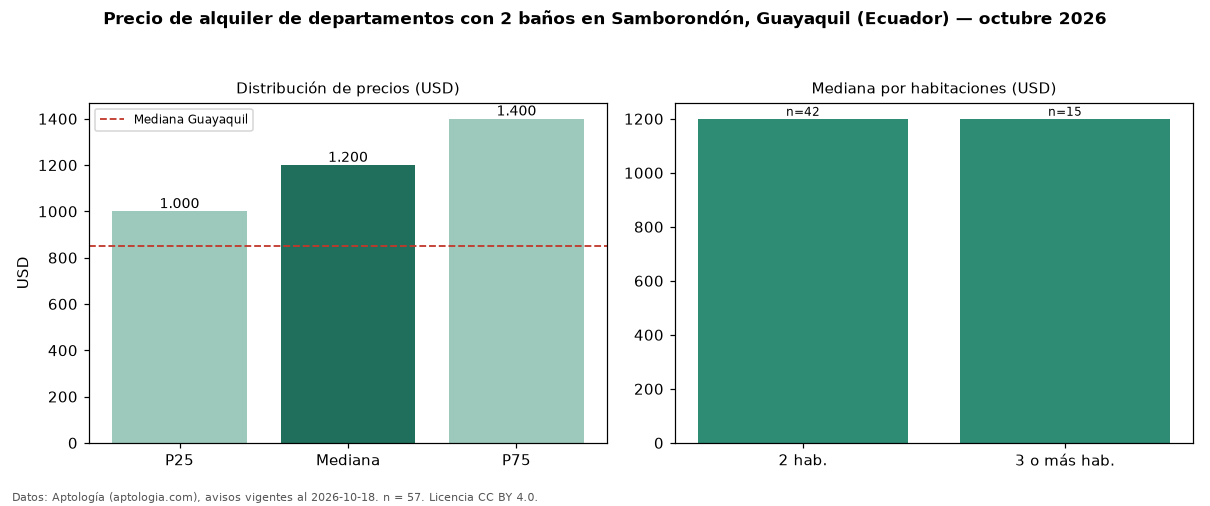

The file beside this chart, header and first rows:
seccion, metrica, valor, moneda, n
filtro, ban2, con 2 baños, , 57
precio, p25, 1000, USD, 57
precio, mediana, 1200, USD, 57
precio, p75, 1400, USD, 57
precio, minimo, 550.0, USD, 57
precio, maximo, 3000, USD, 57
m2, mediana_precio_m2, 10.9, USD, 45
m2, area_mediana_m2, 100.0, m2, 45
banos, mediana_banos, 2.0, , 
habitaciones, 2, 1200, USD, 42
habitaciones, 3+, 1200, USD, 15
ciudad, mediana_ciudad_referencia, 850.0, USD, 
ciudad, mediana_m2_ciudad, 8.5, USD, 
fuente, fecha_datos, 2026-10-18, , 
fuente, atribucion, https://www.aptologia.com/ec/alquiler/gu…, , 
fuente, licencia, CC BY 4.0, , 
